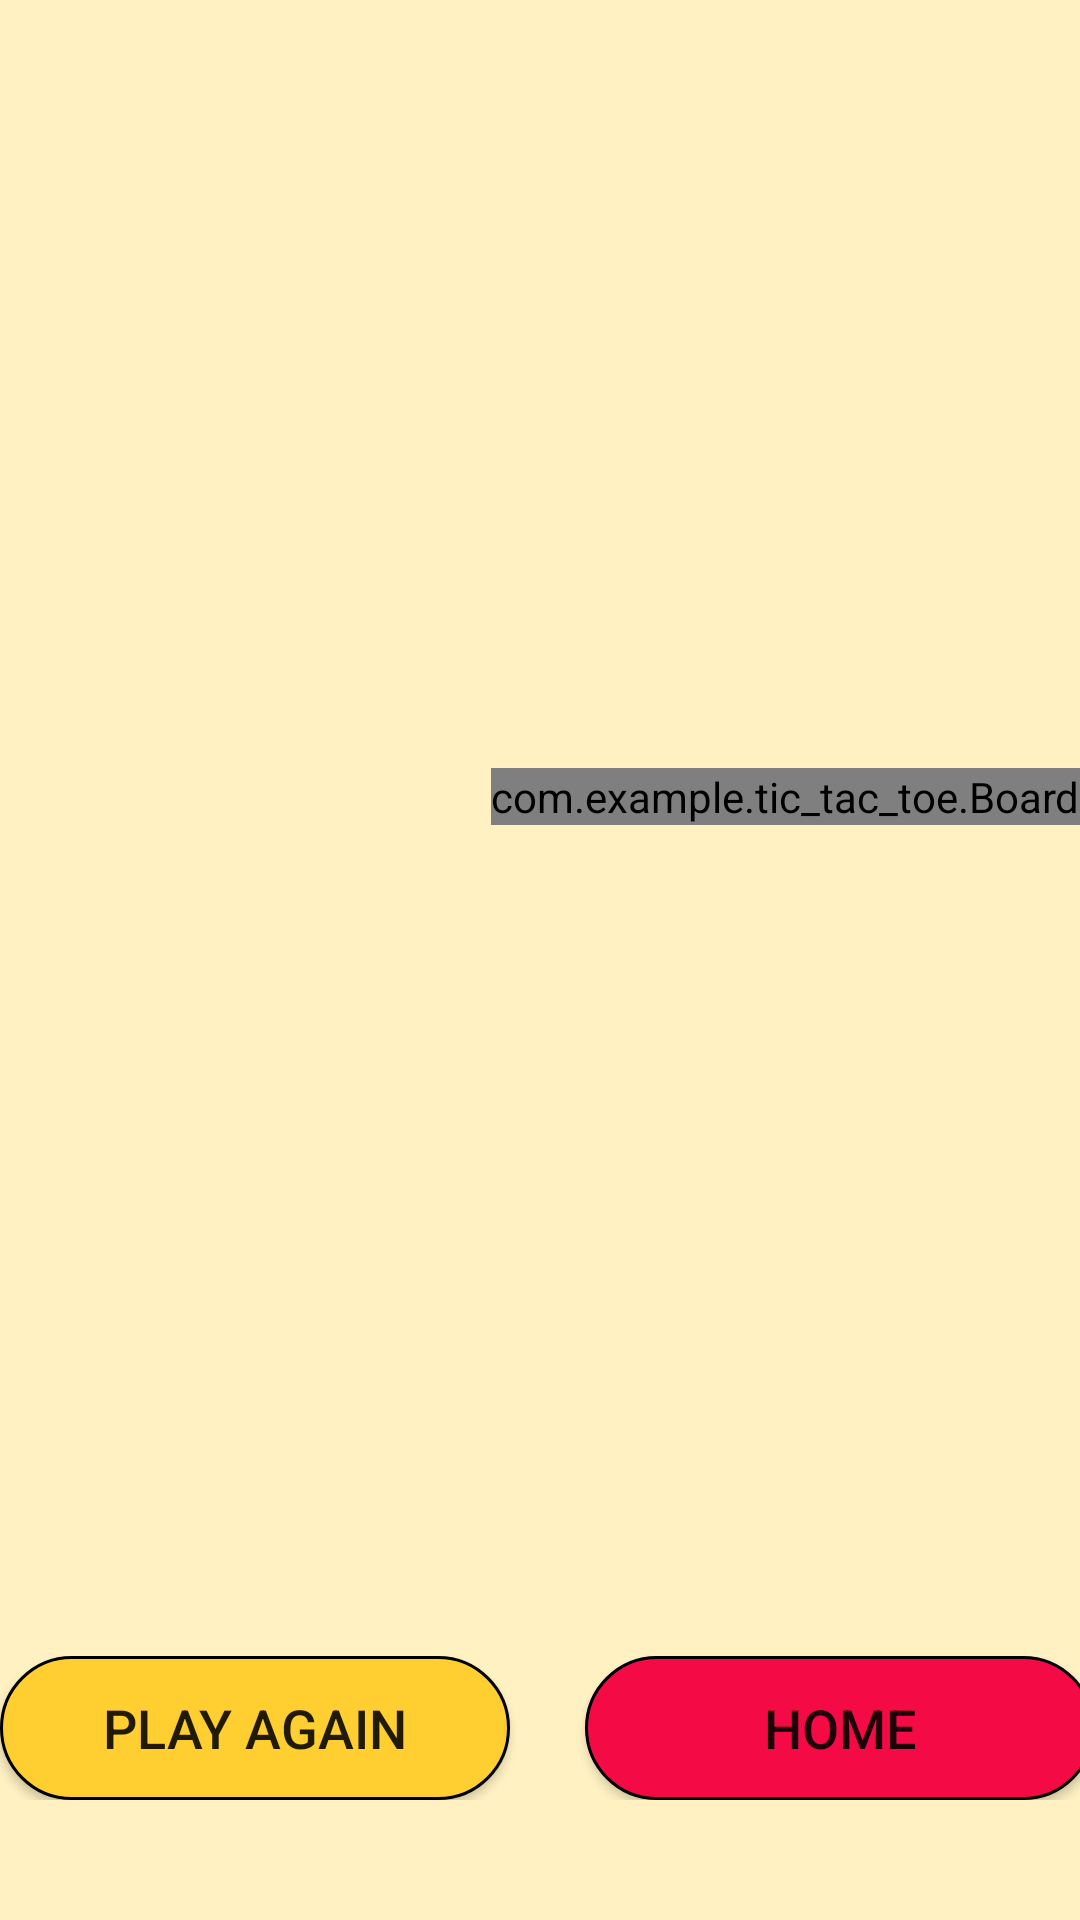

Write the Android layout XML for this screen, with the resource values it uses.
<!-- AndroidManifest.xml: application theme Theme.Tictactoe -->
<!-- res/layout/activity_the_game.xml -->
<?xml version="1.0" encoding="utf-8"?>
<androidx.constraintlayout.widget.ConstraintLayout xmlns:android="http://schemas.android.com/apk/res/android"
    xmlns:app="http://schemas.android.com/apk/res-auto"
    xmlns:tools="http://schemas.android.com/tools"
    xmlns:custom="http://schemas.android.com/apk/res-auto"
    android:layout_width="match_parent"
    android:layout_height="match_parent"
    android:background="#FFF1C2"
    tools:context=".the_game">

    <TextView
        android:id="@+id/turn"
        android:layout_width="wrap_content"
        android:layout_height="wrap_content"
        android:layout_marginTop="16dp"
        android:textColor="@color/black"
        android:textSize="40sp"
        app:layout_constraintEnd_toEndOf="parent"
        app:layout_constraintHorizontal_bias="0.498"
        app:layout_constraintStart_toStartOf="parent"
        app:layout_constraintTop_toTopOf="parent" />

    <androidx.constraintlayout.widget.ConstraintLayout
        android:id="@+id/constraintLayout"
        android:layout_width="wrap_content"
        android:layout_height="wrap_content"
        android:layout_marginBottom="40dp"
        app:layout_constraintBottom_toBottomOf="parent"
        app:layout_constraintEnd_toEndOf="parent"
        app:layout_constraintHorizontal_bias="0.609"
        app:layout_constraintStart_toStartOf="parent">

        <Button
            android:id="@+id/playagainbtn"
            android:layout_width="170dp"
            android:layout_height="48dp"
            android:background="@drawable/startgamebtn"
            android:text="@string/Play_again_btn"
            android:textSize="18sp"
            app:layout_constraintBottom_toBottomOf="parent"
            app:layout_constraintStart_toStartOf="parent"
            app:layout_constraintTop_toTopOf="parent" />

        <Button
            android:id="@+id/homebtn"
            android:layout_width="170dp"
            android:layout_height="48dp"
            android:layout_marginStart="30dp"
            android:background="@drawable/playbtn"
            android:text="@string/Home_btn"
            android:textSize="18sp"
            app:layout_constraintBottom_toBottomOf="parent"
            app:layout_constraintEnd_toEndOf="parent"
            app:layout_constraintStart_toEndOf="@+id/playagainbtn"
            app:layout_constraintTop_toTopOf="parent" />

    </androidx.constraintlayout.widget.ConstraintLayout>

    <com.example.tic_tac_toe.Board
        android:id="@+id/board"
        android:layout_width="wrap_content"
        android:layout_height="wrap_content"
        app:layout_constraintBottom_toBottomOf="parent"
        app:layout_constraintEnd_toEndOf="parent"
        app:layout_constraintHorizontal_bias="1.0"
        app:layout_constraintStart_toStartOf="parent"
        app:layout_constraintTop_toTopOf="parent"
        app:layout_constraintVertical_bias="0.412"
        custom:boardcolor="@color/black"
        custom:Xcolor="#F6BD04"
        custom:Ocolor="#F40B46"
        custom:winnerlinecolor="#00FF00"/>

</androidx.constraintlayout.widget.ConstraintLayout>
<!-- resources referenced by this layout -->
<resources>
  <!-- drawable playbtn (drawable) -->
  <?xml version="1.0" encoding="utf-8"?>
  <selector xmlns:android="http://schemas.android.com/apk/res/android">
      <item>
          <shape android:shape="rectangle">
              <solid android:color="#F40B46"/>
              <corners android:radius="100dp"/>
              <stroke android:color="@color/black" android:width="1dp"/>
          </shape>
      </item>
  </selector>
  <!-- drawable startgamebtn (drawable) -->
  <?xml version="1.0" encoding="utf-8"?>
  <selector xmlns:android="http://schemas.android.com/apk/res/android">
      <item>
          <shape android:shape="rectangle">
              <solid android:color="#FFCE30"/>
              <corners android:radius="100dp"/>
              <stroke android:color="@color/black" android:width="1dp"/>
          </shape>
      </item>
  </selector>
  <string name="Home_btn">Home</string>
  <string name="Play_again_btn">Play Again</string>
  <style name="Theme.Tictactoe" parent="Theme.AppCompat.Light.NoActionBar">
          
          <item name="colorPrimary">@color/purple_500</item>
          <item name="colorPrimaryVariant">@color/purple_700</item>
          <item name="colorOnPrimary">@color/white</item>
          
          <item name="colorSecondary">@color/teal_200</item>
          <item name="colorSecondaryVariant">@color/teal_700</item>
          <item name="colorOnSecondary">@color/black</item>
          
          <item name="android:statusBarColor">?attr/colorPrimaryVariant</item>
          
      </style>
  <!-- not gathered from this repository: default colours our renderer supplied (Android Studio template values) -->
  <color name="purple_500">#FF6200EE</color>
  <color name="purple_700">#FF3700B3</color>
  <color name="teal_200">#FF03DAC5</color>
  <color name="teal_700">#FF018786</color>
  <color name="black">#FF000000</color>
  <color name="white">#FFFFFFFF</color>
</resources>
